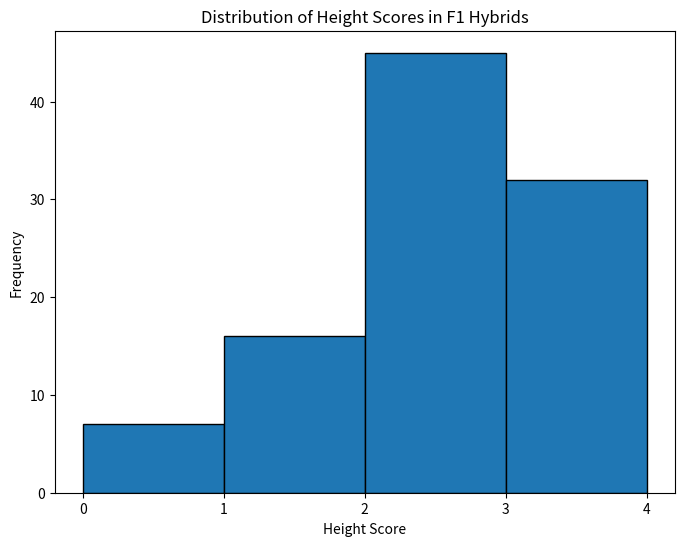

Generate this figure with matplotlib:
import random
import matplotlib.pyplot as plt

# Define alleles for height trait
parent1_alleles = ['A', 'A', 'a', 'a']  # Parent 1 genotype for two loci: [H1, H1, H2, H2]
parent2_alleles = ['a', 'a', 'A', 'A']  # Parent 2 genotype for two loci: [H1, H1, H2, H2]

# Simulate F1 hybrid
def simulate_crossing(parent1, parent2):
    f1_hybrid = [random.choice([parent1[i], parent2[i]]) for i in range(len(parent1))]
    return f1_hybrid

# Define a simple model to score height (e.g., 'A' = tall, 'a' = short)
def score_height(alleles):
    return sum(1 if allele == 'A' else 0 for allele in alleles)

# Generate a population of F1 hybrids
num_offspring = 100
f1_population = [simulate_crossing(parent1_alleles, parent2_alleles) for _ in range(num_offspring)]

# Predict height for each F1 hybrid
height_scores = [score_height(hybrid) for hybrid in f1_population]

# Visualize results
plt.figure(figsize=(8, 6))
plt.hist(height_scores, bins=range(0, 5), edgecolor='black')
plt.xlabel('Height Score')
plt.ylabel('Frequency')
plt.title('Distribution of Height Scores in F1 Hybrids')
plt.xticks([0, 1, 2, 3, 4])
plt.show()

# Print one example F1 hybrid and its height score
example_f1_hybrid = simulate_crossing(parent1_alleles, parent2_alleles)
example_height_score = score_height(example_f1_hybrid)
print(f"Example F1 Hybrid Genotype: {example_f1_hybrid}")
print(f"Example F1 Hybrid Height Score: {example_height_score}")
